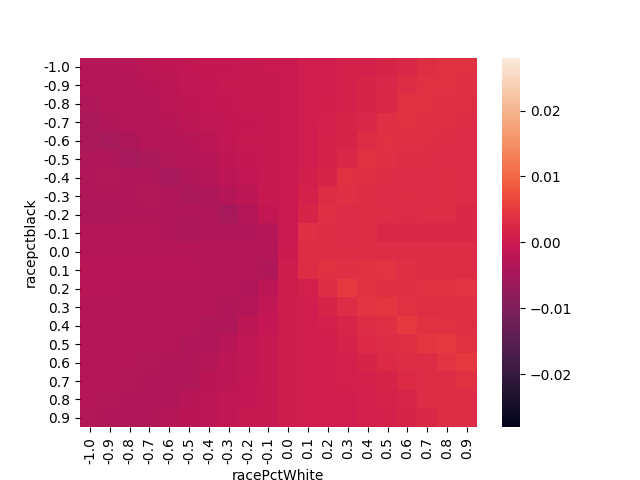

Source data for this figure (header and first rows):
, gamma-disparity, racePctWhite, racepctblack
0, -0.003178, -1.0, -1.0
1, -0.003095, -0.9, -1.0
2, -0.00264, -0.8, -1.0
3, -0.001808, -0.7, -1.0
4, -0.001692, -0.6, -1.0
5, -0.001129, -0.5, -1.0
6, -0.0008399, -0.4, -1.0
7, -0.0008185, -0.3, -1.0
8, -0.0005564, -0.2, -1.0
9, -0.0002971, -0.1, -1.0
10, -0.0003, 0.0, -1.0
11, 0.0004608, 0.1, -1.0
12, 0.0004565, 0.2, -1.0
13, 0.001451, 0.3, -1.0
14, 0.00146, 0.4, -1.0
15, 0.00195, 0.5, -1.0
16, 0.00244, 0.6, -1.0
17, 0.00344, 0.7, -1.0
18, 0.003936, 0.8, -1.0
19, 0.00393, 0.9, -1.0
20, -0.003017, -1.0, -0.9
21, -0.003178, -0.9, -0.9
22, -0.003077, -0.8, -0.9
23, -0.002534, -0.7, -0.9
24, -0.00176, -0.6, -0.9
25, -0.00141, -0.5, -0.9
26, -0.001105, -0.4, -0.9
27, -0.0005735, -0.3, -0.9
28, -0.0005607, -0.2, -0.9
29, -0.0005465, -0.1, -0.9
30, -0.0003, 0.0, -0.9
31, 0.0004608, 0.1, -0.9
32, 0.0004551, 0.2, -0.9
33, 0.001452, 0.3, -0.9
34, 0.001954, 0.4, -0.9
35, 0.002195, 0.5, -0.9
36, 0.003191, 0.6, -0.9
37, 0.003937, 0.7, -0.9
38, 0.003927, 0.8, -0.9
39, 0.003671, 0.9, -0.9
40, -0.003551, -1.0, -0.8
41, -0.003267, -0.9, -0.8
42, -0.003178, -0.8, -0.8
43, -0.003067, -0.7, -0.8
44, -0.002144, -0.6, -0.8
45, -0.001706, -0.5, -0.8
46, -0.001129, -0.4, -0.8
47, -0.0008342, -0.3, -0.8
48, -0.0005621, -0.2, -0.8
49, -0.0005493, -0.1, -0.8
50, -0.0003, 0.0, -0.8
51, 0.0004651, 0.1, -0.8
52, 0.0009524, 0.2, -0.8
53, 0.001454, 0.3, -0.8
54, 0.00195, 0.4, -0.8
55, 0.002443, 0.5, -0.8
56, 0.003937, 0.6, -0.8
57, 0.003929, 0.7, -0.8
58, 0.003671, 0.8, -0.8
59, 0.00341, 0.9, -0.8
... 340 more rows
